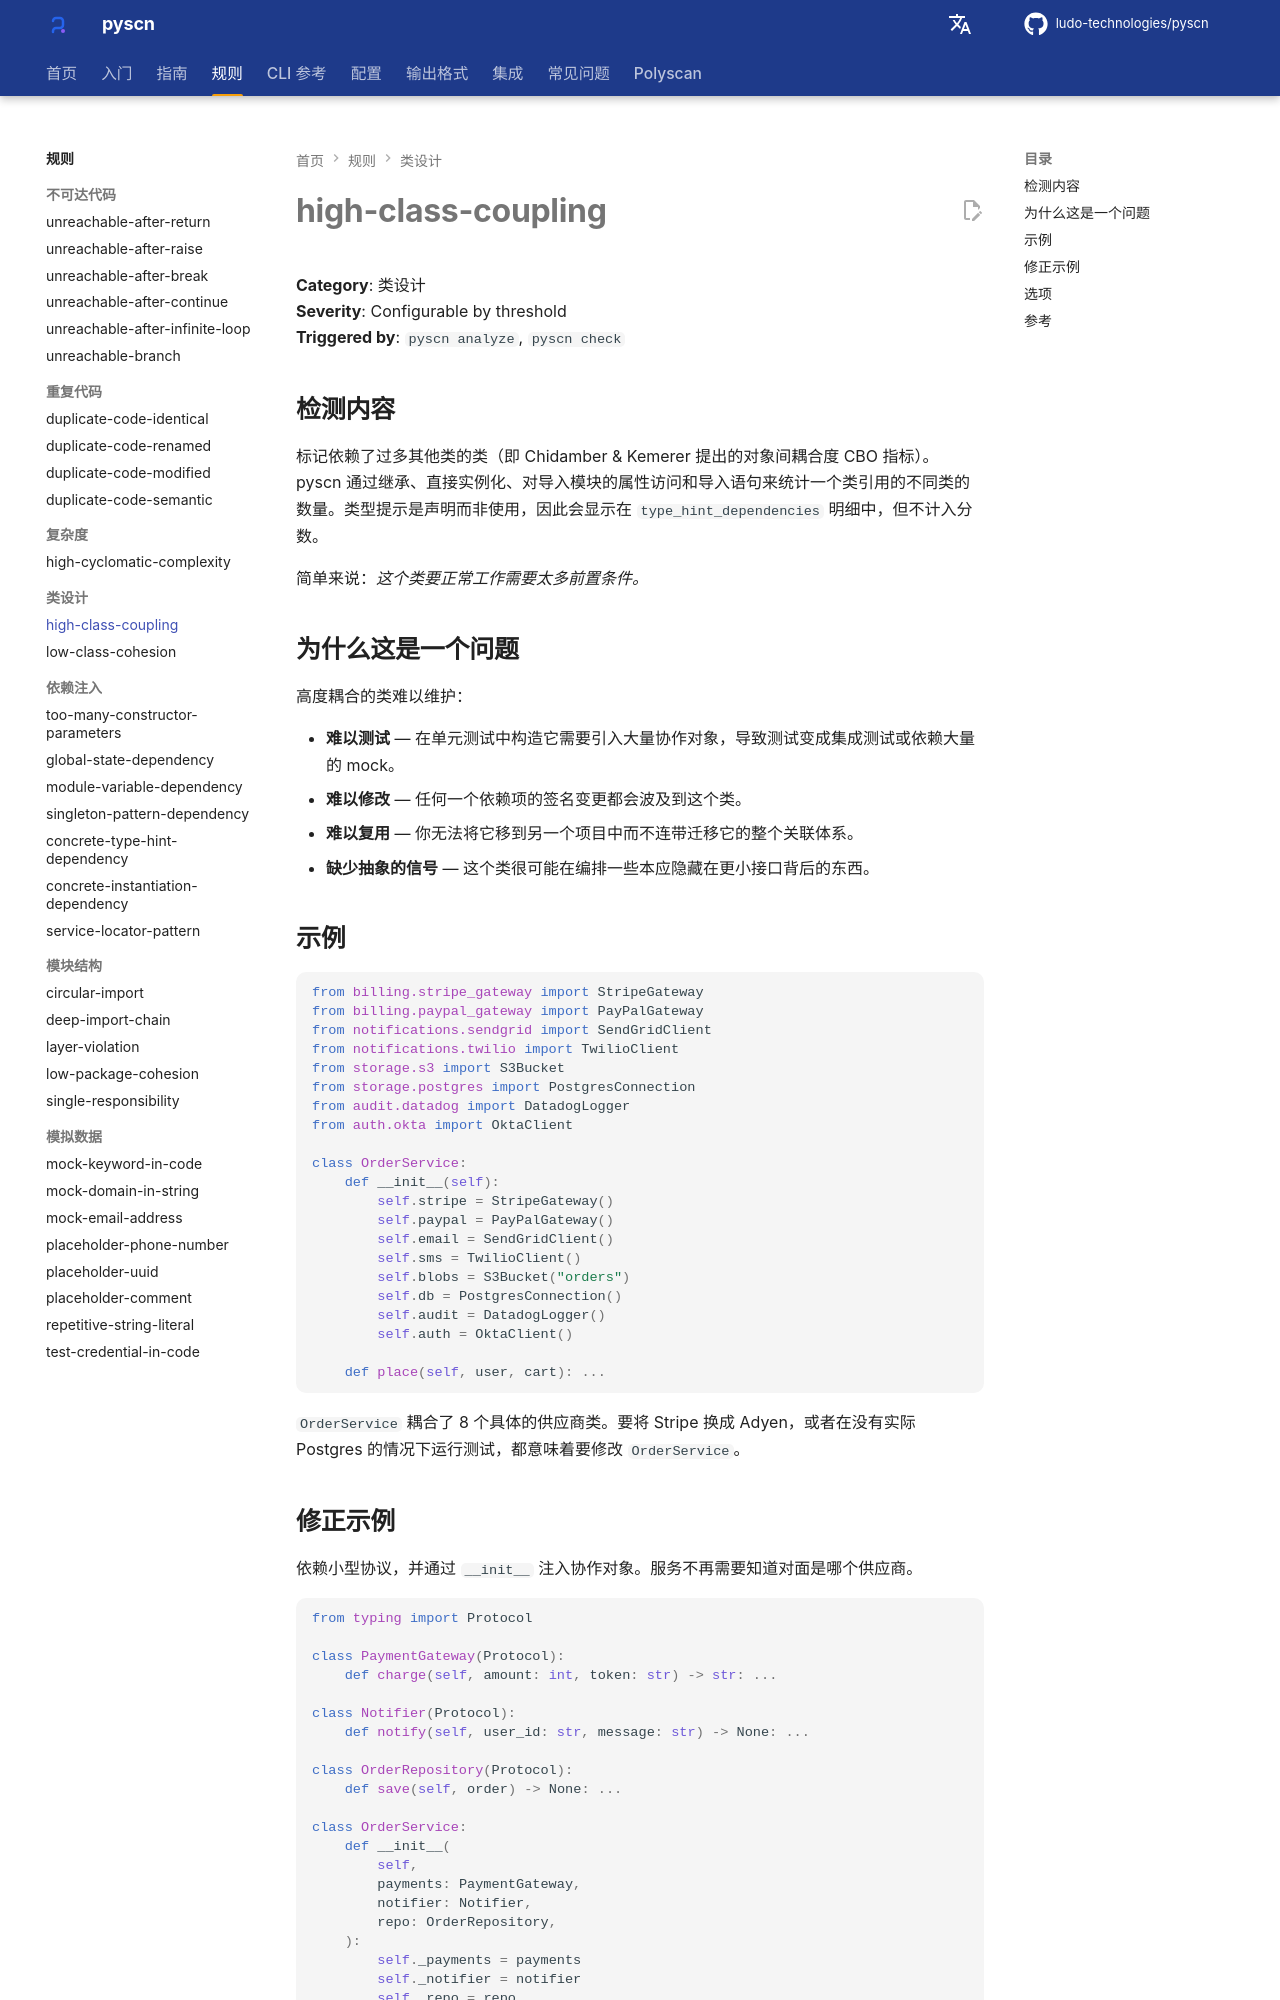

repository: ludo-technologies/pyscn · page: zh/rules/high-class-coupling/index.html · generator: mkdocs

# high-class-coupling

**Category**: 类设计  
**Severity**: Configurable by threshold  
**Triggered by**: `pyscn analyze`, `pyscn check`

## 检测内容

标记依赖了过多其他类的类（即 Chidamber & Kemerer 提出的对象间耦合度 CBO 指标）。pyscn 通过继承、直接实例化、对导入模块的属性访问和导入语句来统计一个类引用的不同类的数量。类型提示是声明而非使用，因此会显示在 `type_hint_dependencies` 明细中，但不计入分数。

简单来说：*这个类要正常工作需要太多前置条件。*

## 为什么这是一个问题

高度耦合的类难以维护：

- **难以测试** — 在单元测试中构造它需要引入大量协作对象，导致测试变成集成测试或依赖大量的 mock。
- **难以修改** — 任何一个依赖项的签名变更都会波及到这个类。
- **难以复用** — 你无法将它移到另一个项目中而不连带迁移它的整个关联体系。
- **缺少抽象的信号** — 这个类很可能在编排一些本应隐藏在更小接口背后的东西。

## 示例

```python
from billing.stripe_gateway import StripeGateway
from billing.paypal_gateway import PayPalGateway
from notifications.sendgrid import SendGridClient
from notifications.twilio import TwilioClient
from storage.s3 import S3Bucket
from storage.postgres import PostgresConnection
from audit.datadog import DatadogLogger
from auth.okta import OktaClient

class OrderService:
    def __init__(self):
        self.stripe = StripeGateway()
        self.paypal = PayPalGateway()
        self.email = SendGridClient()
        self.sms = TwilioClient()
        self.blobs = S3Bucket("orders")
        self.db = PostgresConnection()
        self.audit = DatadogLogger()
        self.auth = OktaClient()

    def place(self, user, cart): ...
```

`OrderService` 耦合了 8 个具体的供应商类。要将 Stripe 换成 Adyen，或者在没有实际 Postgres 的情况下运行测试，都意味着要修改 `OrderService`。
